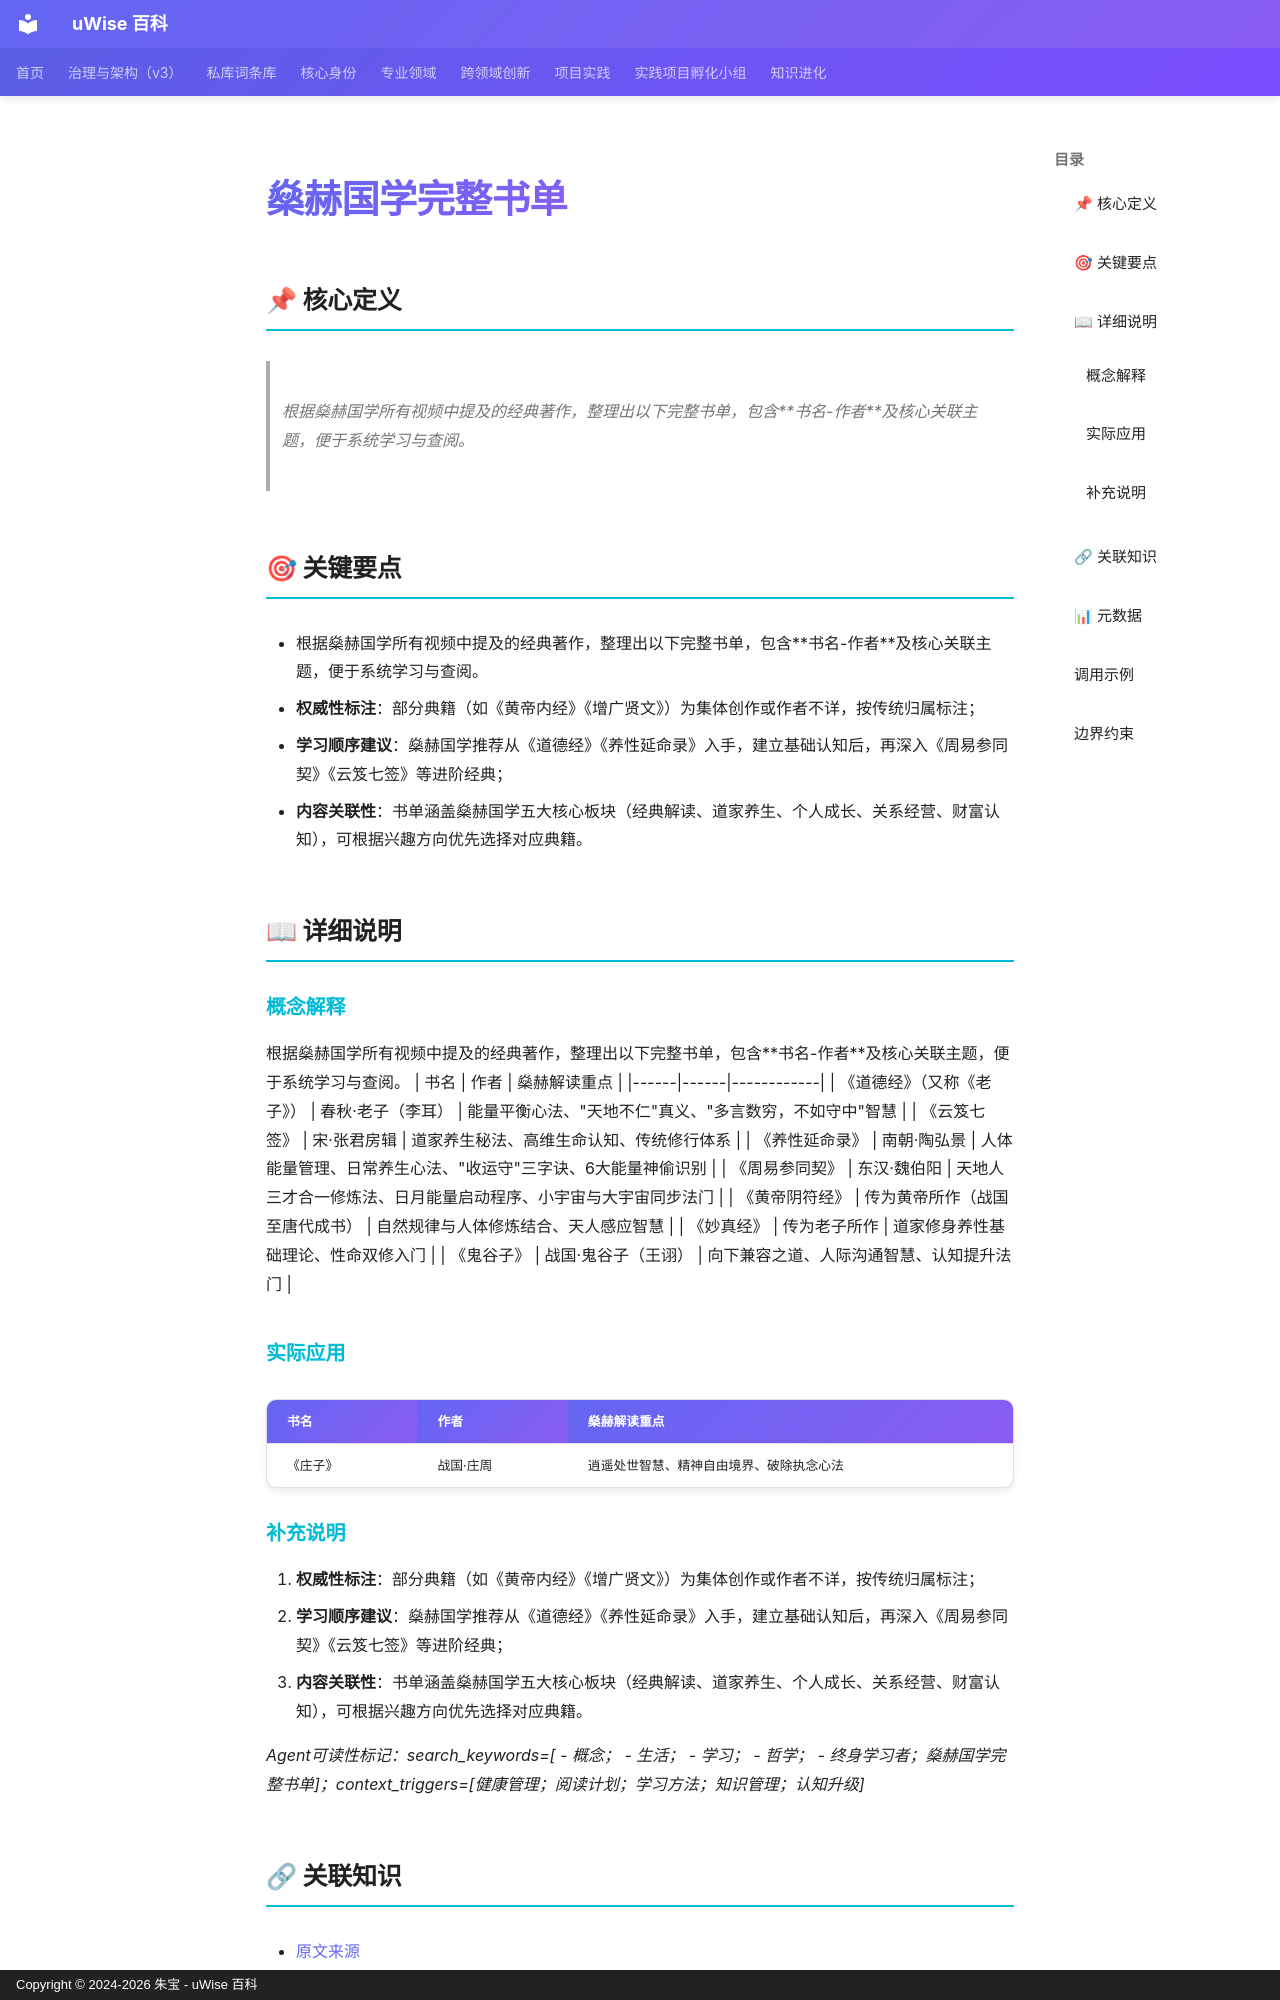

repository: zhubao315/uWise · page: vault-encyclopedia/entry-78b22adc/index.html · generator: mkdocs · copyright: Copyright © 2024-2026 朱宝 - uWise 百科

---
title: "燊赫国学完整书单"
description: "根据燊赫国学所有视频中提及的经典著作，整理出以下完整书单，包含书名-作者及核心关联主题，便于系统学习与查阅。"
---

# 燊赫国学完整书单

## 📌 核心定义

> 根据燊赫国学所有视频中提及的经典著作，整理出以下完整书单，包含**书名-作者**及核心关联主题，便于系统学习与查阅。

## 🎯 关键要点

- 根据燊赫国学所有视频中提及的经典著作，整理出以下完整书单，包含**书名-作者**及核心关联主题，便于系统学习与查阅。
- **权威性标注**：部分典籍（如《黄帝内经》《增广贤文》）为集体创作或作者不详，按传统归属标注；
- **学习顺序建议**：燊赫国学推荐从《道德经》《养性延命录》入手，建立基础认知后，再深入《周易参同契》《云笈七签》等进阶经典；
- **内容关联性**：书单涵盖燊赫国学五大核心板块（经典解读、道家养生、个人成长、关系经营、财富认知），可根据兴趣方向优先选择对应典籍。

## 📖 详细说明

### 概念解释
根据燊赫国学所有视频中提及的经典著作，整理出以下完整书单，包含**书名-作者**及核心关联主题，便于系统学习与查阅。
| 书名 | 作者 | 燊赫解读重点 |
|------|------|------------|
| 《道德经》（又称《老子》） | 春秋·老子（李耳） | 能量平衡心法、"天地不仁"真义、"多言数穷，不如守中"智慧 |
| 《云笈七签》 | 宋·张君房辑 | 道家养生秘法、高维生命认知、传统修行体系 |
| 《养性延命录》 | 南朝·陶弘景 | 人体能量管理、日常养生心法、"收运守"三字诀、6大能量神偷识别 |
| 《周易参同契》 | 东汉·魏伯阳 | 天地人三才合一修炼法、日月能量启动程序、小宇宙与大宇宙同步法门 |
| 《黄帝阴符经》 | 传为黄帝所作（战国至唐代成书） | 自然规律与人体修炼结合、天人感应智慧 |
| 《妙真经》 | 传为老子所作 | 道家修身养性基础理论、性命双修入门 |
| 《鬼谷子》 | 战国·鬼谷子（王诩） | 向下兼容之道、人际沟通智慧、认知提升法门 |


### 实际应用

| 书名 | 作者 | 燊赫解读重点 |
|------|------|------------|
| 《庄子》 | 战国·庄周 | 逍遥处世智慧、精神自由境界、破除执念心法 |
